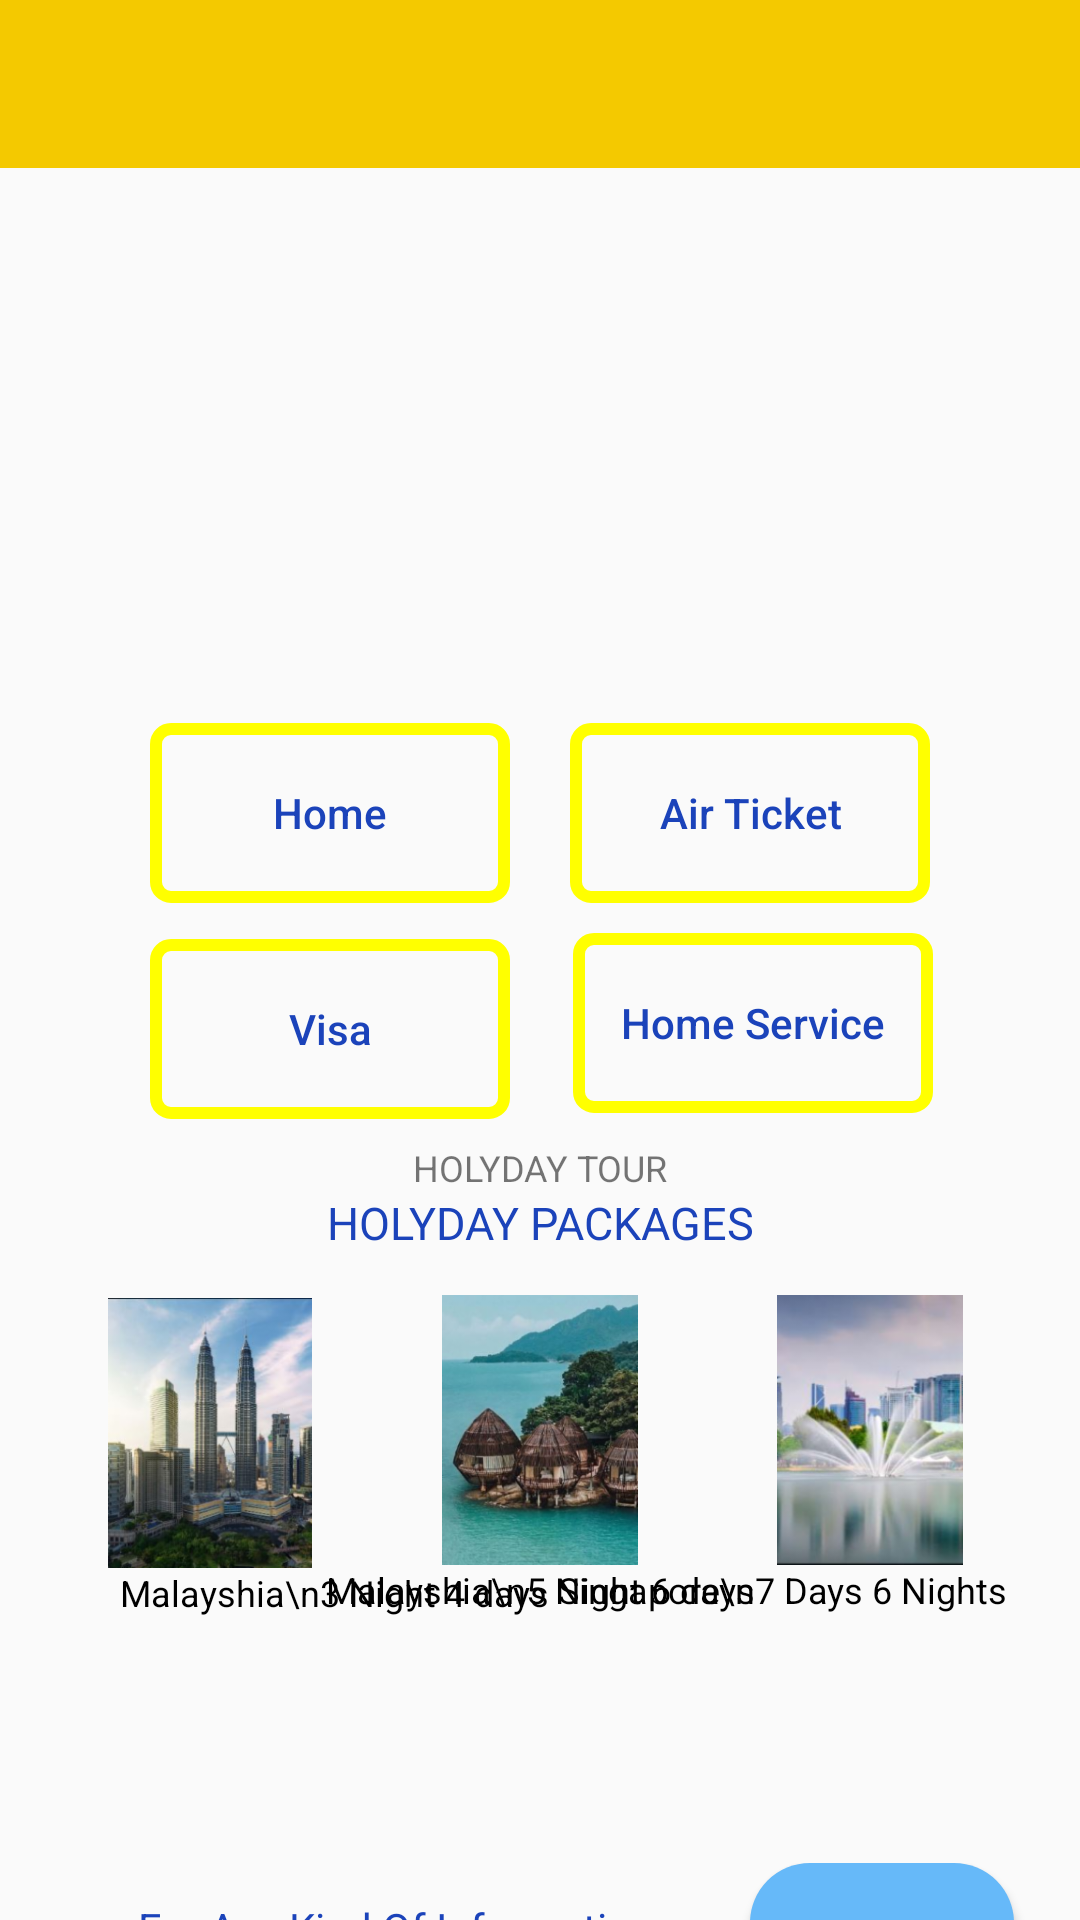

Android layout source for this screen:
<!-- AndroidManifest.xml: application theme AppTheme -->
<!-- res/layout/activity_main.xml -->
<?xml version="1.0" encoding="utf-8"?>
<LinearLayout xmlns:android="http://schemas.android.com/apk/res/android"
    xmlns:app="http://schemas.android.com/apk/res-auto"
    xmlns:tools="http://schemas.android.com/tools"
    android:layout_width="match_parent"
    android:layout_height="match_parent"
    tools:context=".MainActivity">
<RelativeLayout
    android:layout_width="match_parent"
    android:layout_height="match_parent">


    <android.support.v7.widget.Toolbar
        android:id="@+id/toolbar"
        android:layout_width="match_parent"
        android:layout_height="wrap_content"
        android:background="@color/yellow"
        android:minHeight="?attr/actionBarSize"
        app:titleTextColor="@color/white" />




<LinearLayout
    android:layout_width="match_parent"
    android:layout_below="@+id/toolbar"
    android:id="@+id/ly1"
    android:layout_height="175dp">
    <ViewFlipper
        android:layout_width="match_parent"
        android:layout_height="175dp"
        android:layout_centerHorizontal="true"
        android:id="@+id/viewflipper"

        />
</LinearLayout>



    <LinearLayout
        android:id="@+id/ly2"
        android:layout_width="match_parent"
        android:layout_below="@+id/ly1"
        android:layout_height="150dp">

    <RelativeLayout
        android:layout_width="match_parent"
        android:layout_height="150dp">


    <Button
        android:id="@+id/btn1"
        android:layout_width="120dp"
        android:layout_height="60dp"

        android:layout_alignParentStart="true"
        android:layout_alignParentLeft="true"
        android:layout_marginStart="50dp"
        android:layout_marginLeft="50dp"
        android:layout_marginTop="10dp"
        android:layout_marginBottom="2dp"
        android:background="@drawable/custom_button"
        android:text="Home"
        android:textSize="14dp"
        android:textAllCaps="false"
        android:onClick="home"
        android:textColor="@color/blue" />

    <Button
        android:id="@+id/contactBtn"
        android:layout_width="120dp"
        android:layout_height="60dp"
        android:layout_alignParentEnd="true"
        android:layout_alignParentRight="true"
        android:layout_marginEnd="49dp"
        android:layout_marginRight="49dp"
        android:background="@drawable/custom_button"
        android:text="Home Service"
        android:textSize="14dp"
        android:onClick="hs"
        android:layout_marginTop="10dp"
        android:layout_below="@id/btn3"
        android:textAllCaps="false"
        android:textColor="@color/blue" />

    <Button
        android:id="@+id/btn2"
        android:layout_width="120dp"
        android:layout_height="60dp"
        android:layout_below="@+id/btn1"
        android:layout_alignParentStart="true"
        android:layout_alignParentLeft="true"
        android:layout_marginStart="50dp"
        android:layout_marginLeft="50dp"
        android:layout_marginTop="10dp"
        android:layout_marginBottom="2dp"
        android:background="@drawable/custom_button"
        android:onClick="showpopup"
        android:text="Visa"
        android:textSize="14dp"
        android:textAllCaps="false"
        android:textColor="@color/blue" />

    <Button
        android:id="@+id/btn3"
        android:layout_width="120dp"
        android:layout_height="60dp"
        android:layout_alignParentEnd="true"
        android:layout_alignParentRight="true"
        android:layout_marginEnd="50dp"
        android:layout_marginRight="49dp"
        android:background="@drawable/custom_button"
        android:onClick="open"
        android:text="Air Ticket"
        android:textSize="14dp"

        android:layout_marginTop="10dp"
        android:textAllCaps="false"
        android:textColor="@color/blue" />

    </RelativeLayout>

    </LinearLayout>


    <LinearLayout
        android:id="@+id/ly3"
        android:layout_width="match_parent"
        android:layout_below="@+id/ly2"
        android:layout_height="240dp">
    <RelativeLayout
        android:layout_width="match_parent"
        android:layout_height="240dp">


    <TextView
        android:id="@+id/ht"
        android:layout_width="match_parent"
        android:layout_height="wrap_content"
        android:gravity="center"
        android:text="HOLYDAY TOUR"
        android:textSize="12dp" />
    <TextView
        android:id="@+id/hp"
        android:layout_width="match_parent"
        android:layout_height="wrap_content"
        android:text="HOLYDAY PACKAGES"
        android:layout_below="@+id/ht"
        android:textColor="@color/blue"
        android:gravity="center"
        android:textSize="15dp"
        />

    <ImageView
        android:id="@+id/iv1"
        android:layout_width="100dp"
        android:layout_height="90dp"
        android:layout_below="@id/hp"
        android:layout_alignParentStart="true"
        android:layout_alignParentLeft="true"
        android:layout_marginStart="20dp"
        android:layout_marginLeft="12dp"
        android:layout_marginTop="15dp"
        android:src="@drawable/img2" />

    <ImageView
        android:id="@+id/iv2"
        android:layout_width="100dp"
        android:layout_height="90dp"
        android:layout_below="@id/hp"
        android:layout_alignParentStart="true"
        android:layout_alignParentLeft="true"
        android:layout_alignParentEnd="true"
        android:layout_alignParentRight="true"
        android:layout_marginTop="14dp"
        android:src="@drawable/img3" />

    <ImageView
        android:id="@+id/iv3"
        android:layout_width="100dp"
        android:layout_height="90dp"
        android:layout_below="@id/hp"
        android:layout_alignParentEnd="true"
        android:layout_alignParentRight="true"
        android:layout_marginLeft="250dp"
        android:layout_marginTop="14dp"
        android:layout_marginEnd="20dp"
        android:layout_marginRight="51dp"
        android:src="@drawable/img1" />


    <TextView
        android:layout_width="wrap_content"
        android:layout_height="wrap_content"
        android:layout_below="@+id/iv1"
        android:layout_alignParentStart="true"
        android:layout_alignParentLeft="true"
        android:layout_marginStart="31dp"
        android:layout_marginLeft="31dp"
        android:layout_marginTop="0dp"
        android:textSize="12dp"
        android:text="   Malayshia\n3 Night 4 days"
        android:textColor="@color/black" />

    <TextView
        android:layout_width="wrap_content"
        android:layout_height="wrap_content"
        android:layout_below="@+id/iv2"
        android:gravity="center"
        android:layout_alignParentLeft="true"
        android:layout_alignParentRight="true"
        android:text="Malayshia\n5 Night 6 days"
        android:textSize="12dp"
        android:textColor="@color/black" />

    <TextView
        android:layout_width="wrap_content"
        android:layout_height="wrap_content"
        android:layout_below="@+id/iv3"
        android:layout_alignParentEnd="true"
        android:layout_alignParentRight="true"
        android:layout_marginLeft="250dp"
        android:layout_marginEnd="24dp"
        android:layout_marginRight="24dp"
        android:text="      Singapore\n7 Days 6 Nights"
        android:textSize="12dp"
        android:textColor="@color/black" />

    </RelativeLayout>
    </LinearLayout>
<LinearLayout
    android:layout_width="match_parent"
    android:layout_height="70dp"
    android:layout_below="@+id/ly3">

    <RelativeLayout
        android:layout_width="match_parent"
        android:layout_height="70dp"
        >

        <Button
            android:id="@+id/button"
            android:layout_width="wrap_content"
            android:layout_height="wrap_content"
            android:layout_alignParentEnd="true"
            android:layout_alignParentRight="true"
            android:layout_marginEnd="22dp"
            android:layout_marginRight="22dp"
            android:background="@drawable/custom_button2"
            android:onClick="call"
            android:text="Call Now" />

        <TextView
            android:layout_width="wrap_content"
            android:layout_height="wrap_content"
            android:layout_alignParentTop="true"
            android:layout_marginTop="12dp"
            android:layout_marginEnd="32dp"
            android:layout_marginRight="32dp"
            android:layout_toStartOf="@+id/button"
            android:layout_toLeftOf="@+id/button"
            android:text="For Any Kind Of Information"
            android:textColor="@color/blue" />

    </RelativeLayout>
</LinearLayout>

</RelativeLayout>


</LinearLayout>
<!-- resources referenced by this layout -->
<resources>
  <color name="black">#000</color>
  <color name="blue">#1B43BA</color>
  <color name="white">#ffffff</color>
  <color name="yellow">#F4C900</color>
  <!-- drawable custom_button (drawable) -->
  <?xml version="1.0" encoding="utf-8"?>
  <shape xmlns:android="http://schemas.android.com/apk/res/android" android:shape="rectangle">
      <stroke android:color="#ffff00" android:width="4dp"/>
      <corners android:radius="5dp"/>
  </shape>
  <!-- drawable custom_button2 (drawable) -->
  <?xml version="1.0" encoding="utf-8"?>
  <shape xmlns:android="http://schemas.android.com/apk/res/android" android:shape="rectangle">
      <solid android:color="#66b9f9"/>
      <corners android:radius="20dp"/>
  </shape>
  <!-- drawable img1: png bitmap (drawable-hdpi, 25934 bytes) -->
  <!-- drawable img2: png bitmap (drawable-hdpi, 33978 bytes) -->
  <!-- drawable img3: png bitmap (drawable-hdpi, 36933 bytes) -->
  <style name="AppTheme" parent="Theme.AppCompat.Light.NoActionBar">
          
          <item name="colorPrimary">@color/yellow</item>
  
      </style>
</resources>
